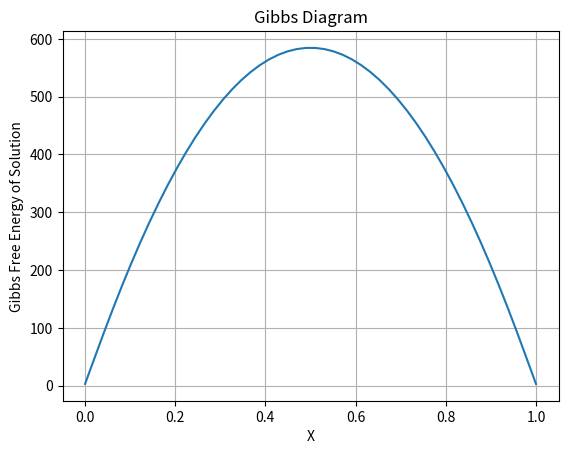

Python code for this plot:
import numpy as np
import matplotlib.pyplot as plt

R = 0.0831446261815324
T_celsius = 600
T = T_celsius + 273.15
P = 2000
W_1 = 7973.1 + 0.11 * P - 6.48 * T
W_2 = 7490.9 + 0.11 * P - 2.17 * T

X = np.linspace(0.001, 0.999, 50)  

G_sol = 1 + ((R*T)*(X*np.log(X) + (1 - X)*np.log(1-X))) + W_1*(X - X**2)
plt.plot(X, G_sol)
plt.xlabel('X')
plt.ylabel('Gibbs Free Energy of Solution')
plt.title('Gibbs Diagram')
plt.grid(True)
plt.show()